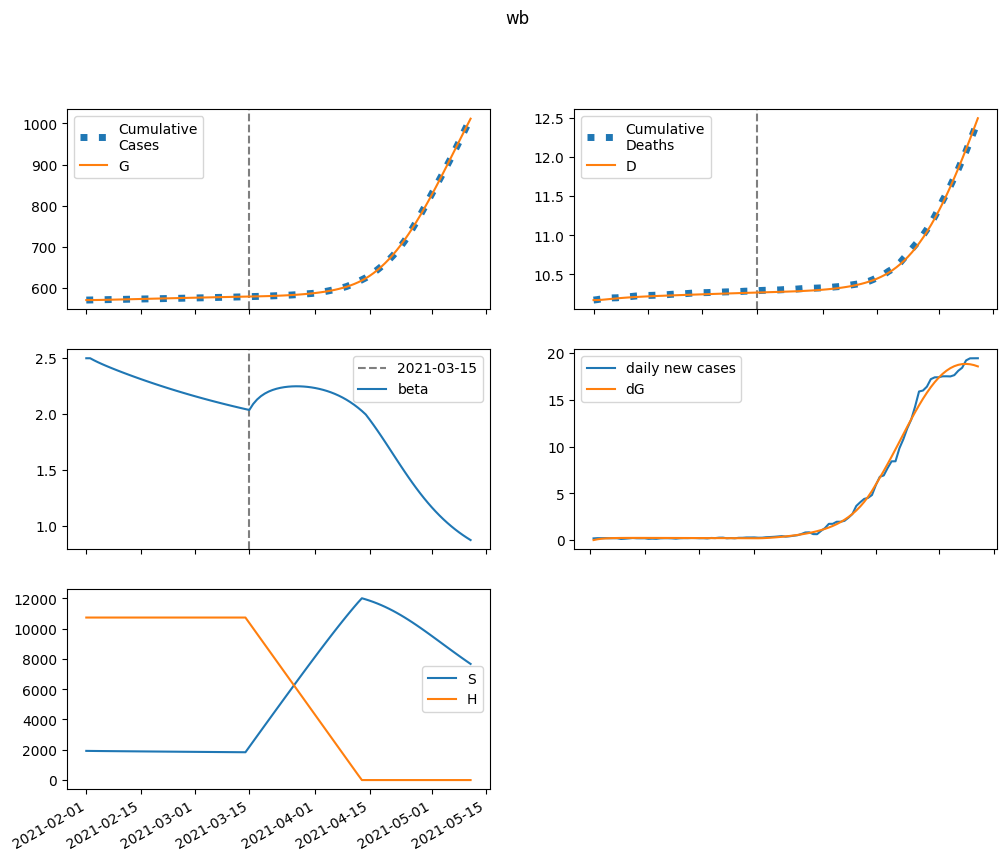

The data file committed next to this chart (first rows):
series, 2021-02-01, 2021-02-02, 2021-02-03, 2021-02-04, 2021-02-05, 2021-02-06, 2021-02-07, 2021-02-08, 2021-02-09, 2021-02-10, 2021-02-11, 2021-02-12, 2021-02-13, 2021-02-14, 2021-02-15, 2021-02-16, 2021-02-17, 2021-02-18, 2021-02-19, 2021-02-20, 2021-02-21, 2021-02-22, 2021-02-23
S, 1927042, 1924092, 1921360, 1918772, 1916278, 1913849, 1911464, 1909110, 1906781, 1904470, 1902174, 1899891, 1897621, 1895363, 1893116, 1890881, 1888657, 1886444, 1884244, 1882055, 1879879, 1877716, 1875566
E, 0.0, 2949, 4841, 6051, 6822, 7308, 7612, 7798, 7907, 7966, 7993, 7999, 7991, 7974, 7950, 7921, 7890, 7855, 7819, 7780, 7740, 7699, 7657
I, 5675, 4161, 3136, 2439, 1963, 1636, 1410, 1254, 1144, 1067, 1013, 973.2, 944.5, 923.2, 907.1, 894.6, 884.6, 876.4, 869.4, 863.2, 857.5, 852.2, 847.1
A, 50295, 48147, 46846, 46084, 45664, 45460, 45388, 45398, 45454, 45537, 45630, 45727, 45821, 45909, 45989, 46059, 46119, 46169, 46207, 46234, 46251, 46256, 46251
IH, 0.0, 379.8, 560.5, 626.1, 628.2, 597.9, 553.5, 505.5, 459.3, 417.7, 381.6, 351.2, 325.9, 305.3, 288.5, 275, 264.1, 255.3, 248.3, 242.6, 237.9, 234.1, 230.9
IN, 1134, 2067, 2531, 2707, 2713, 2622, 2483, 2323, 2160, 2004, 1861, 1732, 1618, 1519, 1433, 1360, 1296, 1243, 1197, 1157, 1124, 1095, 1071
D, 10173, 10173, 10176, 10180, 10185, 10190, 10195, 10199, 10203, 10206, 10209, 10212, 10215, 10218, 10220, 10222, 10224, 10226, 10228, 10230, 10232, 10234, 10236
R, 0.0, 2350, 4869, 7460, 10066, 12656, 15214, 17733, 20211, 22651, 25057, 27433, 29782, 32108, 34415, 36707, 38984, 41251, 43507, 45756, 47997, 50232, 52461
G, 569998, 569998, 570083, 570223, 570398, 570595, 570806, 571025, 571251, 571479, 571709, 571940, 572171, 572401, 572632, 572861, 573090, 573318, 573545, 573770, 573995, 574219, 574441
H, 10734173, 10734173, 10734173, 10734173, 10734173, 10734173, 10734173, 10734173, 10734173, 10734173, 10734173, 10734173, 10734173, 10734173, 10734173, 10734173, 10734173, 10734173, 10734173, 10734173, 10734173, 10734173, 10734173
beta, 2.496, 2.496, 2.477, 2.461, 2.445, 2.43, 2.415, 2.401, 2.387, 2.374, 2.361, 2.348, 2.335, 2.323, 2.311, 2.298, 2.286, 2.275, 2.263, 2.252, 2.241, 2.23, 2.219
